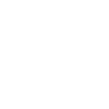
t = 0.00 s
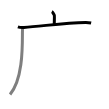
t = 2.50 s
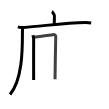
t = 4.75 s
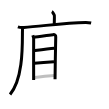
t = 7.25 s
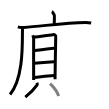
t = 9.50 s
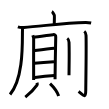
t = 12.00 s

The animated SVG that drew these frames (rendered in a browser with its animation timeline set to each time). Animation: 12 SMIL elements (animate=12); one cycle of 12.00 s.

<svg width="109px" height="109px" viewBox="0 0 px 109px" xmlns="http://www.w3.org/2000/svg" xmlns:xlink="http://www.w3.org/1999/xlink" xml:space="preserve" version="1.1"  baseProfile="full">
<path d="M51.81,11.63c0.76,0.38,2.36,2.88,2.51,3.65c0.15,0.77,0.08,4.15-0.07,8.96" style="fill:none;stroke:black;stroke-width:3;opacity:0">
  <animate attributeType="CSS" attributeName="opacity" from="0" to="1" begin="0s" dur="1s" repeatCount="Indefinite" fill="freeze" />
</path>
<path d="M17.88,26.81c1.59,0.57,4.52,0.66,6.12,0.57c16.6-0.95,40.74-4.72,61.55-4.94c2.66-0.03,4.25,0.27,5.58,0.56" style="fill:none;stroke:black;stroke-width:3;opacity:0">
  <animate attributeType="CSS" attributeName="opacity" from="0" to="1" begin="1s" dur="1s" repeatCount="Indefinite" fill="freeze" />
</path>
<path d="M22.5,27.5c0.04,1.59-0.07,4.1-0.07,6.38c0,16.37-0.18,45.87-12.37,60.59" style="fill:none;stroke:black;stroke-width:3;opacity:0">
  <animate attributeType="CSS" attributeName="opacity" from="0" to="1" begin="2s" dur="1s" repeatCount="Indefinite" fill="freeze" />
</path>
<path d="M32.8,35.31c0.35,1.04,0.86,1.81,0.86,3.2c0,1.39-0.12,40.1,0,41.49" style="fill:none;stroke:black;stroke-width:3;opacity:0">
  <animate attributeType="CSS" attributeName="opacity" from="0" to="1" begin="3s" dur="1s" repeatCount="Indefinite" fill="freeze" />
</path>
<path d="M34.24,37.24c1.99-0.17,17.12-2.39,18.93-2.6c1.51-0.17,2.7,0.97,2.57,2.25c-0.16,1.63-0.7,41.38-0.7,42.41" style="fill:none;stroke:black;stroke-width:3;opacity:0">
  <animate attributeType="CSS" attributeName="opacity" from="0" to="1" begin="4s" dur="1s" repeatCount="Indefinite" fill="freeze" />
</path>
<path d="M34.21,50.53C38.31,50,49,48.6,54.22,48.17" style="fill:none;stroke:black;stroke-width:3;opacity:0">
  <animate attributeType="CSS" attributeName="opacity" from="0" to="1" begin="5s" dur="1s" repeatCount="Indefinite" fill="freeze" />
</path>
<path d="M34.37,63.28c6.04-0.69,13.48-1.27,19.61-1.63" style="fill:none;stroke:black;stroke-width:3;opacity:0">
  <animate attributeType="CSS" attributeName="opacity" from="0" to="1" begin="6s" dur="1s" repeatCount="Indefinite" fill="freeze" />
</path>
<path d="M34.88,77.54c4.77-0.75,13.54-1.78,19.62-2.08" style="fill:none;stroke:black;stroke-width:3;opacity:0">
  <animate attributeType="CSS" attributeName="opacity" from="0" to="1" begin="7s" dur="1s" repeatCount="Indefinite" fill="freeze" />
</path>
<path d="M36.97,82.77c0.33,1.17,0.62,1.46,0,2.35c-2.79,3.96-7.69,8.91-11.68,11.96" style="fill:none;stroke:black;stroke-width:3;opacity:0">
  <animate attributeType="CSS" attributeName="opacity" from="0" to="1" begin="8s" dur="1s" repeatCount="Indefinite" fill="freeze" />
</path>
<path d="M50.04,83.6c3.51,3.35,7.65,9.44,8.61,12.37" style="fill:none;stroke:black;stroke-width:3;opacity:0">
  <animate attributeType="CSS" attributeName="opacity" from="0" to="1" begin="9s" dur="1s" repeatCount="Indefinite" fill="freeze" />
</path>
<path d="M67.27,38.38c0.98,0.73,1.67,1.58,1.76,3.99C69.42,53.94,69,71.28,69,75.21" style="fill:none;stroke:black;stroke-width:3;opacity:0">
  <animate attributeType="CSS" attributeName="opacity" from="0" to="1" begin="10s" dur="1s" repeatCount="Indefinite" fill="freeze" />
</path>
<path d="M84.27,31.33c0.98,0.73,1.67,1.58,1.76,3.99c0.4,11.57-0.26,50.59-0.26,54.53c0,9.9-2.52,5.1-7.21,1.7" style="fill:none;stroke:black;stroke-width:3;opacity:0">
  <animate attributeType="CSS" attributeName="opacity" from="0" to="1" begin="11s" dur="1s" repeatCount="Indefinite" fill="freeze" />
</path>
</svg>
